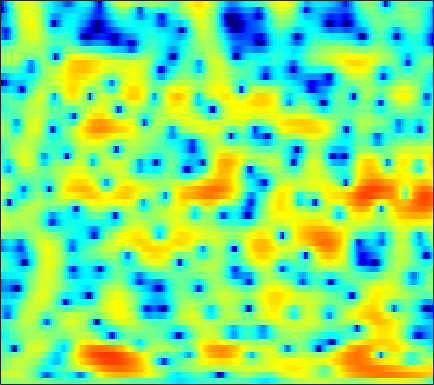

Data behind this chart, as committed beside it:
-0.0056529, 0.18253, 0.43366, 0.64716, 0.79438, 0.96453, 1.1127, 1.1852, 1.2503, 1.261, 1.2188, 1.1615, 1.0407, 0.90752, 0.76612, 0.55621, 0.34031, 0.1533, -0.10925, -0.38368, -0.65524, -0.84401, -1.104, -1.3436
2.08, 2.401, 2.763, 3.043, 3.191, 3.307, 3.329, 3.278, 3.115, 2.841, 2.432, 2.033, 1.373, 0.5307, -0.2236, -1.433, -2.918, -4.261, -6.421, -9.052, -11.83, -13, -12.09, -9.814
0.3108, 0.8361, 1.433, 1.914, 2.201, 2.484, 2.639, 2.688, 2.653, 2.482, 2.19, 1.886, 1.367, 0.705, 0.1375, -0.7368, -1.693, -2.453, -3.443, -4.319, -4.921, -5.171, -5.176, -4.863
-1.205, -0.4726, 0.3475, 1.008, 1.426, 1.875, 2.216, 2.406, 2.577, 2.648, 2.611, 2.541, 2.328, 2.01, 1.698, 1.189, 0.5474, 0.0164, -0.8075, -1.73, -2.779, -3.654, -4.914, -6.244
-1.156, -0.9602, -0.8389, -0.8106, -0.7822, -0.6654, -0.4042, -0.07842, 0.4889, 1.121, 1.733, 2.137, 2.567, 2.814, 2.893, 2.832, 2.569, 2.238, 1.622, 0.7977, -0.275, -1.23, -2.695, -4.343
-1.501, -2.158, -3.45, -5.437, -7.743, -13.24, -37.81, -15.11, -7.504, -3.532, -0.9202, 0.5123, 1.949, 2.956, 3.47, 3.89, 4.06, 4.023, 3.772, 3.3, 2.65, 2.041, 1.072, -0.08134
-3.776, -3.688, -3.676, -3.735, -3.788, -3.758, -3.465, -3.02, -2.19, -1.161, -0.1215, 0.5964, 1.442, 2.118, 2.503, 2.856, 3.039, 3.059, 2.957, 2.699, 2.293, 1.897, 1.24, 0.4317
-6.821, -5.705, -4.526, -3.59, -2.997, -2.296, -1.667, -1.198, -0.6238, -0.08274, 0.4129, 0.7417, 1.112, 1.377, 1.517, 1.61, 1.614, 1.562, 1.421, 1.231, 1.019, 0.8414, 0.6075, 0.4005
-4.626, -3.97, -3.161, -2.402, -1.863, -1.172, -0.5374, -0.1038, 0.4225, 0.8703, 1.219, 1.404, 1.533, 1.525, 1.416, 1.151, 0.7259, 0.3279, -0.2541, -0.8272, -1.281, -1.473, -1.448, -1.162
-2.838, -2.898, -2.792, -2.44, -2.016, -1.264, -0.4099, 0.255, 1.068, 1.76, 2.277, 2.544, 2.696, 2.585, 2.32, 1.671, 0.6411, -0.4447, -2.46, -5.453, -9.921, -13.63, -11.23, -6.466
-6.822, -8.672, -11.51, -12.42, -10.45, -7.003, -4.149, -2.439, -0.6042, 0.8091, 1.846, 2.404, 2.89, 3.087, 3.036, 2.715, 2.093, 1.414, 0.27, -1.037, -2.227, -2.75, -2.702, -1.944
-7.521, -8.653, -9.941, -10.17, -9.291, -7.295, -5.145, -3.674, -1.972, -0.5564, 0.6061, 1.323, 2.075, 2.611, 2.87, 3.04, 3.017, 2.9, 2.624, 2.251, 1.827, 1.495, 1.065, 0.6091
-6.339, -6.404, -6.359, -6.125, -5.819, -5.213, -4.416, -3.698, -2.652, -1.564, -0.4712, 0.3023, 1.251, 2.069, 2.575, 3.109, 3.457, 3.606, 3.642, 3.497, 3.173, 2.809, 2.128, 1.204
-8.101, -7.972, -7.899, -7.978, -8.085, -8.249, -8.193, -7.848, -6.851, -5.341, -3.591, -2.296, -0.6737, 0.7114, 1.603, 2.566, 3.286, 3.676, 3.989, 4.079, 3.951, 3.696, 3.155, 2.365
-11.31, -10.73, -10.51, -10.94, -11.78, -13.93, -18.53, -27.94, -21.29, -12.66, -8.016, -5.532, -2.979, -0.9836, 0.219, 1.52, 2.518, 3.1, 3.648, 3.957, 4.04, 3.962, 3.683, 3.22
-11.04, -10.17, -9.485, -9.259, -9.305, -9.579, -9.798, -9.685, -8.965, -7.562, -5.835, -4.5, -2.813, -1.287, -0.2633, 0.9334, 1.923, 2.525, 3.155, 3.579, 3.797, 3.83, 3.698, 3.367
-6.444, -6.22, -6, -5.878, -5.86, -5.856, -5.806, -5.712, -5.457, -4.985, -4.294, -3.663, -2.662, -1.569, -0.7181, 0.3775, 1.394, 2.064, 2.814, 3.371, 3.716, 3.826, 3.771, 3.48
-2.809, -2.997, -3.302, -3.675, -4.003, -4.5, -5.082, -5.556, -6.19, -6.734, -6.983, -6.761, -5.806, -4.275, -2.973, -1.249, 0.3094, 1.327, 2.446, 3.284, 3.841, 4.078, 4.148, 3.94
-1.682, -2.141, -2.782, -3.508, -4.113, -5.073, -6.274, -7.413, -9.418, -12.51, -18.39, -29.71, -17.04, -9.95, -6.662, -3.407, -0.9845, 0.4522, 1.976, 3.089, 3.848, 4.193, 4.389, 4.286
-3.419, -4.011, -4.681, -5.296, -5.831, -6.682, -7.686, -8.535, -9.652, -10.55, -10.88, -10.49, -9.046, -6.793, -4.95, -2.604, -0.5602, 0.7381, 2.145, 3.204, 3.922, 4.256, 4.433, 4.318
-10.73, -10.58, -9.187, -8.222, -8.036, -8.524, -9.857, -11.4, -13.93, -14.98, -12.67, -10.15, -7.077, -4.446, -2.731, -0.7539, 0.8999, 1.935, 3.033, 3.842, 4.364, 4.576, 4.611, 4.372
-9.262, -8.957, -7.468, -6.412, -6.106, -6.382, -7.41, -8.616, -10.56, -11.29, -9.309, -7.114, -4.374, -2.141, -0.7569, 0.7721, 1.962, 2.668, 3.378, 3.838, 4.072, 4.101, 3.957, 3.614
-0.178, -0.6376, -1.023, -1.273, -1.449, -1.7, -1.968, -2.138, -2.252, -2.109, -1.689, -1.211, -0.4571, 0.3192, 0.8547, 1.453, 1.888, 2.097, 2.228, 2.184, 1.984, 1.758, 1.376, 0.9378
2.633, 2.267, 1.849, 1.51, 1.301, 1.077, 0.9174, 0.8348, 0.798, 0.8252, 0.9194, 1.018, 1.153, 1.26, 1.288, 1.22, 1.008, 0.7334, 0.1892, -0.5493, -1.461, -2.215, -3.207, -4.013
3.414, 3.108, 2.726, 2.404, 2.211, 2.02, 1.9, 1.848, 1.822, 1.822, 1.827, 1.81, 1.744, 1.587, 1.395, 1.005, 0.4081, -0.1968, -1.284, -2.772, -4.796, -6.804, -10.42, -14.97
3.044, 2.615, 2.078, 1.661, 1.455, 1.329, 1.362, 1.46, 1.631, 1.818, 1.964, 2.031, 2.051, 1.959, 1.798, 1.444, 0.889, 0.3189, -0.6729, -1.986, -3.689, -5.235, -7.562, -9.634
1.548, 0.4496, -1.023, -2.131, -2.446, -2.123, -1.338, -0.6877, 0.1032, 0.7489, 1.259, 1.57, 1.876, 2.073, 2.132, 2.075, 1.873, 1.609, 1.116, 0.4955, -0.2064, -0.7417, -1.383, -1.841
0.2782, -2.128, -7.049, -18.49, -19.91, -9.099, -5.284, -3.708, -2.408, -1.606, -0.964, -0.4976, 0.1409, 0.7598, 1.171, 1.575, 1.775, 1.794, 1.656, 1.381, 1.061, 0.8489, 0.6692, 0.6806
2.853, 1.466, -0.4827, -2.14, -2.903, -3.333, -3.568, -3.933, -4.876, -6.254, -7.205, -6.768, -4.777, -2.647, -1.378, -0.187, 0.4214, 0.5393, 0.2898, -0.3339, -1.213, -1.851, -2.241, -1.742
4.572, 3.769, 2.647, 1.516, 0.6675, -0.4974, -1.852, -3.112, -5.403, -8.758, -12.58, -11.9, -7.654, -4.424, -2.822, -1.481, -0.8858, -0.908, -1.554, -3.063, -5.85, -9.57, -24.53, -12.45
3.287, 2.611, 1.704, 0.8507, 0.2538, -0.504, -1.245, -1.79, -2.476, -3.038, -3.298, -3.229, -2.807, -2.2, -1.759, -1.36, -1.225, -1.322, -1.734, -2.432, -3.306, -3.874, -4.144, -3.506
0.8546, -0.06283, -1.127, -1.848, -2.103, -2.096, -1.836, -1.589, -1.258, -0.9633, -0.7004, -0.5266, -0.3397, -0.2188, -0.1894, -0.241, -0.4122, -0.5926, -0.8774, -1.134, -1.297, -1.317, -1.131, -0.7259
-1.791, -3.963, -7.545, -10.35, -9.237, -5.844, -3.1, -1.599, -0.1278, 0.8745, 1.512, 1.806, 1.965, 1.877, 1.661, 1.209, 0.5946, 0.06067, -0.6322, -1.155, -1.366, -1.285, -0.9251, -0.3621
-1.536, -3.129, -5.488, -6.819, -5.964, -3.412, -0.9529, 0.5422, 2.047, 3.086, 3.696, 3.915, 3.889, 3.518, 2.993, 1.921, 0.3796, -1.128, -3.628, -6.299, -7.274, -6.167, -4.013, -2.22
-2.179, -1.875, -1.442, -0.8561, -0.2969, 0.6328, 1.627, 2.33, 3.126, 3.715, 4.057, 4.123, 3.946, 3.429, 2.8, 1.574, -0.1906, -1.961, -5.106, -8.969, -10.58, -8.674, -5.756, -3.829
-5.146, -3.447, -1.826, -0.6488, 0.07465, 0.9052, 1.615, 2.078, 2.597, 2.972, 3.196, 3.242, 3.127, 2.779, 2.357, 1.597, 0.6235, -0.1956, -1.299, -2.28, -2.901, -3.089, -3.066, -2.925
-3.099, -2.294, -1.368, -0.6252, -0.156, 0.3553, 0.8037, 1.118, 1.522, 1.89, 2.186, 2.348, 2.443, 2.388, 2.227, 1.854, 1.323, 0.8382, 0.1162, -0.6259, -1.334, -1.817, -2.367, -2.755
-0.08461, -0.07376, -0.1215, -0.2258, -0.351, -0.5189, -0.579, -0.4855, -0.12, 0.495, 1.202, 1.709, 2.258, 2.608, 2.721, 2.647, 2.316, 1.893, 1.107, 0.09112, -1.144, -2.179, -3.572, -4.698
1.671, 1.328, 0.6687, -0.3325, -1.38, -3.193, -5.315, -6.341, -5.392, -2.829, -0.4172, 1.018, 2.455, 3.39, 3.806, 4.016, 3.84, 3.457, 2.59, 1.238, -0.7128, -2.717, -6.563, -13.52
0.5509, 0.3181, -0.2679, -1.322, -2.49, -4.8, -8.119, -10.42, -8.674, -4.565, -1.401, 0.3277, 2.025, 3.155, 3.694, 4.05, 4.024, 3.774, 3.118, 2.104, 0.7046, -0.5679, -2.471, -4.175
-2.616, -2.254, -2.021, -2.047, -2.213, -2.522, -2.741, -2.678, -2.197, -1.335, -0.2486, 0.5572, 1.52, 2.275, 2.693, 3.025, 3.088, 2.965, 2.592, 2.001, 1.254, 0.6286, -0.1937, -0.8946
-4.909, -3.885, -2.95, -2.33, -2.028, -1.72, -1.464, -1.246, -0.8667, -0.372, 0.1918, 0.6633, 1.284, 1.85, 2.197, 2.526, 2.665, 2.621, 2.368, 1.891, 1.242, 0.6669, -0.1373, -0.8774
-3.941, -3.195, -2.436, -1.949, -1.702, -1.512, -1.416, -1.386, -1.303, -1.055, -0.5953, -0.1026, 0.6792, 1.504, 2.061, 2.649, 3.003, 3.087, 2.911, 2.391, 1.464, 0.4923, -1.211, -3.235
-2.947, -2.848, -2.659, -2.52, -2.499, -2.719, -3.269, -3.926, -5.072, -6.049, -5.729, -4.504, -2.318, -0.281, 0.9922, 2.3, 3.161, 3.534, 3.658, 3.331, 2.474, 1.407, -0.7615, -4.287
-8.173, -8.385, -7.951, -7.163, -6.742, -6.63, -7.271, -8.385, -11.16, -16.7, -18.56, -12.51, -7.238, -3.918, -2.134, -0.3485, 0.9166, 1.583, 2.148, 2.362, 2.28, 2.04, 1.566, 1.078
-25.81, -26.57, -15.51, -11.45, -9.768, -8.5, -8.023, -8.032, -8.276, -8.457, -8.158, -7.52, -6.276, -4.878, -3.84, -2.572, -1.437, -0.696, 0.1376, 0.7965, 1.298, 1.594, 1.912, 2.227
-9.499, -9.566, -8.844, -7.713, -6.936, -6.162, -5.707, -5.564, -5.58, -5.718, -5.897, -5.996, -6.014, -5.777, -5.354, -4.468, -3.338, -2.439, -1.293, -0.2796, 0.5523, 1.077, 1.674, 2.201
-3.018, -2.876, -2.622, -2.334, -2.134, -1.973, -1.991, -2.148, -2.602, -3.384, -4.578, -5.812, -7.994, -10.42, -11.13, -9.044, -6.003, -4.069, -2.092, -0.6827, 0.2857, 0.7848, 1.252, 1.586
0.706, 0.9809, 1.279, 1.479, 1.572, 1.581, 1.42, 1.163, 0.5836, -0.3491, -1.74, -3.209, -5.857, -9.19, -10.42, -7.913, -4.636, -2.766, -1.037, -0.03469, 0.3765, 0.3348, -0.1295, -0.9556
0.8896, 1.189, 1.524, 1.804, 1.963, 2.103, 2.14, 2.079, 1.868, 1.483, 0.9413, 0.4598, -0.1901, -0.6669, -0.8093, -0.6568, -0.2554, 0.06623, 0.3534, 0.3195, -0.1523, -0.8686, -2.502, -5.313
-1.392, -1.168, -0.8386, -0.4463, -0.1243, 0.3269, 0.762, 1.051, 1.359, 1.57, 1.672, 1.698, 1.671, 1.621, 1.577, 1.51, 1.419, 1.297, 1.02, 0.5742, -0.09887, -0.7674, -1.872, -3.131
-4.944, -5.031, -4.871, -4.31, -3.623, -2.509, -1.35, -0.5284, 0.4337, 1.221, 1.826, 2.163, 2.476, 2.636, 2.67, 2.601, 2.404, 2.173, 1.751, 1.206, 0.5588, 0.02246, -0.7059, -1.387
-10.12, -11.93, -13.9, -12.42, -9.699, -6.299, -3.585, -1.958, -0.2062, 1.138, 2.15, 2.714, 3.245, 3.536, 3.609, 3.528, 3.247, 2.917, 2.333, 1.594, 0.749, 0.07558, -0.8139, -1.612
-11.34, -13.2, -15.29, -13.49, -10.39, -6.627, -3.63, -1.821, 0.1334, 1.652, 2.796, 3.44, 4.023, 4.325, 4.37, 4.199, 3.769, 3.275, 2.391, 1.252, -0.1448, -1.336, -3.043, -4.676
-9.261, -9.033, -8.316, -7.035, -5.77, -3.87, -1.954, -0.5995, 0.9913, 2.308, 3.336, 3.915, 4.426, 4.645, 4.622, 4.335, 3.754, 3.114, 1.959, 0.4195, -1.598, -3.521, -6.918, -12.04
-11.35, -10.3, -8.568, -6.593, -5.076, -3.099, -1.263, -0.02292, 1.42, 2.596, 3.493, 3.976, 4.386, 4.512, 4.426, 4.066, 3.421, 2.748, 1.585, 0.1006, -1.714, -3.306, -5.721, -8.249
-19.89, -16.77, -12.02, -8.106, -5.719, -3.083, -0.9744, 0.3327, 1.75, 2.84, 3.618, 4.013, 4.298, 4.324, 4.171, 3.752, 3.085, 2.43, 1.367, 0.1169, -1.285, -2.399, -3.864, -5.206
-17.55, -14.61, -10.13, -6.368, -4.095, -1.644, 0.2589, 1.388, 2.558, 3.386, 3.928, 4.164, 4.252, 4.114, 3.865, 3.346, 2.617, 1.929, 0.8357, -0.4589, -1.899, -3.021, -4.461, -5.717
